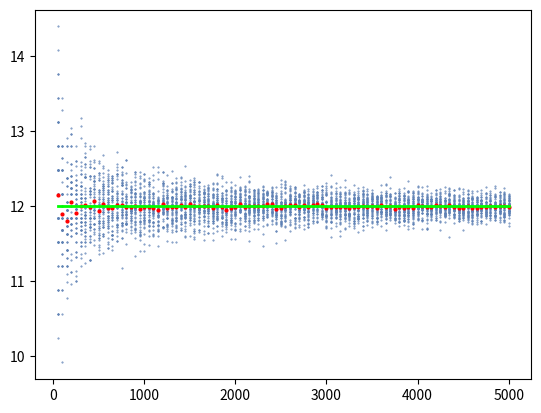
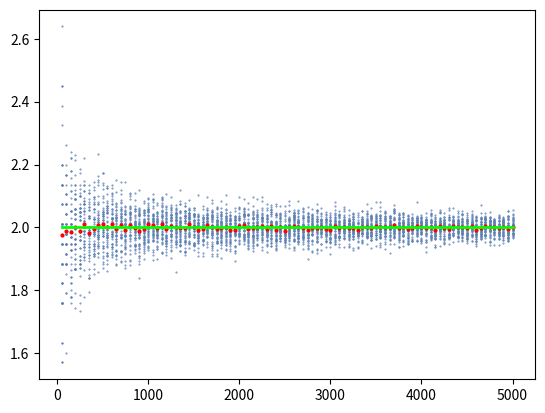
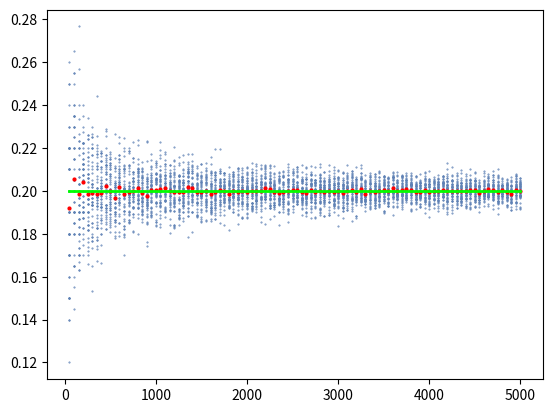

Here is the Python script that generated these plots, in order:
import matplotlib.pyplot as plt
import numpy as np
from random import uniform
import math

def f_1(x):
    return x ** (1.0 / 3.0)

def f_2(x):
    return math.sin(x)

def f_3(x):
    return 4 * x * ((1 - x) ** 3)

MIN_N = 50
MAX_N = 5000

def calc_and_draw(a, b, M, func, VAL):
    means = np.array([])                #contains mean for each n
    all_points = np.array([])           #contains calculated integral for each k for each n
    
    for n in range(MIN_N, MAX_N + 1, 50):
        points = np.array([])           #contains calculated integral for each k 
        
        for k in range(50):
            count = 0
            for i in range(n):
                if uniform(0, M) <= func(uniform(a, b)):    #if point is under the function curve
                    count += 1
            points = np.append(points, [(count / n) * (b - a) * M])
            
        all_points = np.append(all_points, points)
        means = np.append(means, np.mean(points))

    #blue points for calculated integral each k for each n
    x_axis = [[n for i in range(50)] for n in range(MIN_N, MAX_N + 1, 50)]
    plt.scatter(x_axis, all_points, s = 0.2, color = '#5E81B5')
    #red points for mean for each n
    plt.scatter(range(MIN_N, MAX_N + 1, 50), means, s = 4, color = '#FF0000')
    #green line for the exact value of the integral
    plt.plot(range(MIN_N, MAX_N + 1, 50), [VAL for x in range(MIN_N, MAX_N + 1, 50)], linewidth = 2, color = '#00FF00')
    
    plt.show()

            

calc_and_draw(0, 8, 2, f_1, 12)

calc_and_draw(0, math.pi, 1, f_2, 2)

calc_and_draw(0, 1, 0.5, f_3, 1.0 / 5.0)
